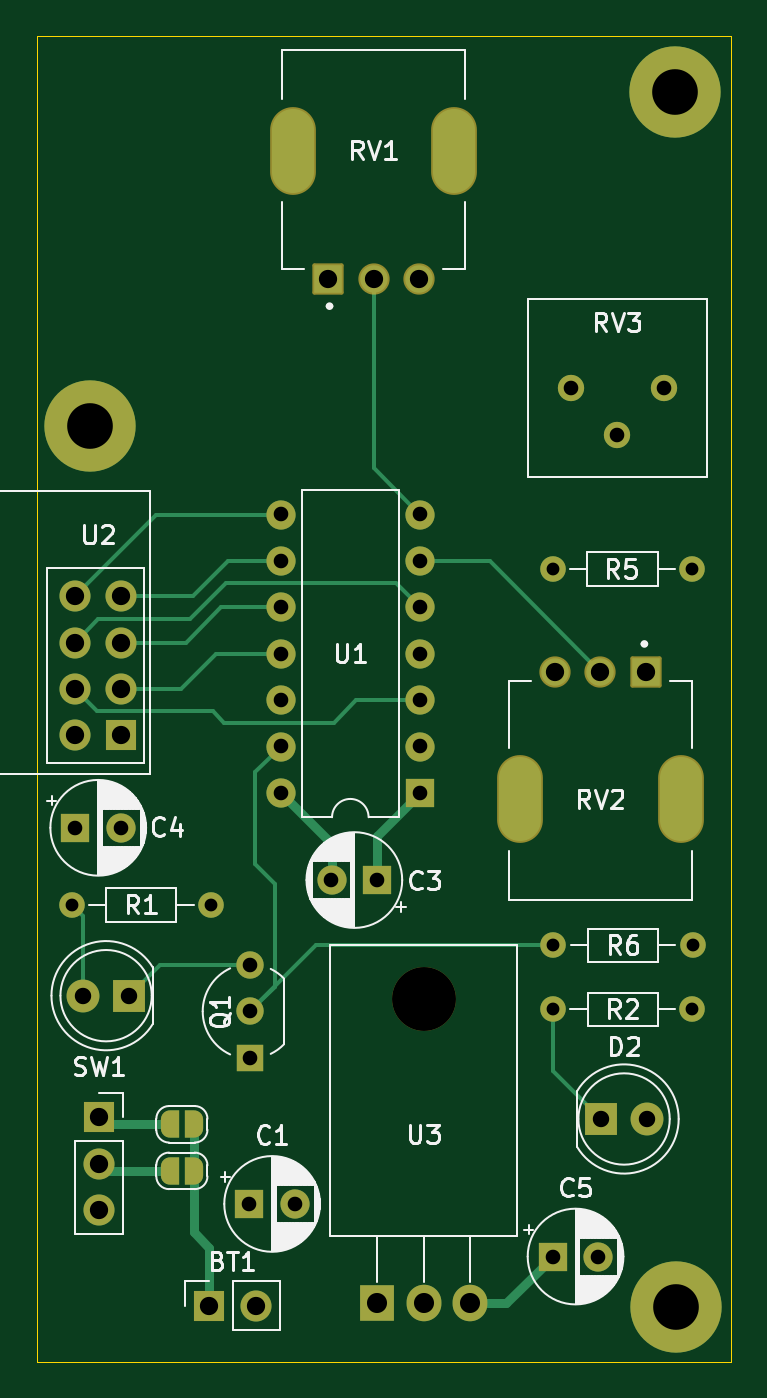
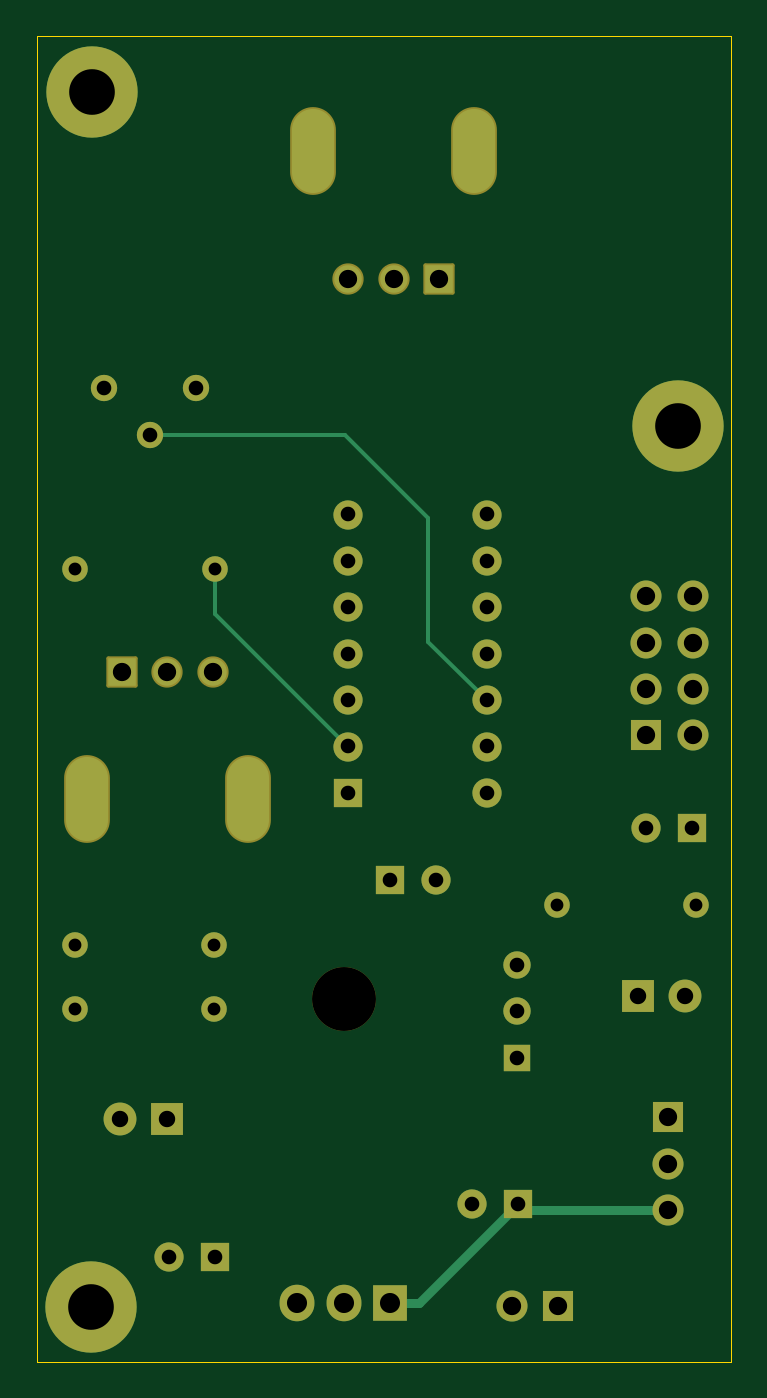
Circuit board: 13 layer files. Board 38.0 x 72.6 mm.
- bottom_copper: transmitter-B_Cu.gbr (6527 bytes)
- bottom_mask: transmitter-B_Mask.gbr (4101 bytes)
- paste: transmitter-B_Paste.gbr (454 bytes)
- bottom_silk: transmitter-B_Silkscreen.gbr (455 bytes)
- outline: transmitter-Edge_Cuts.gbr (608 bytes)
- top_copper: transmitter-F_Cu.gbr (10104 bytes)
- top_mask: transmitter-F_Mask.gbr (5123 bytes)
- paste: transmitter-F_Paste.gbr (454 bytes)
- top_silk: transmitter-F_Silkscreen.gbr (52105 bytes)
- inner_copper: transmitter-In1_Cu.gbr (106155 bytes)
- inner_copper: transmitter-In2_Cu.gbr (106030 bytes)
- drill: transmitter-NPTH.drl (346 bytes)
- drill: transmitter-PTH.drl (1876 bytes)

=== bottom_copper: transmitter-B_Cu.gbr (6527 bytes, source omitted) ===
=== bottom_mask: transmitter-B_Mask.gbr ===
%TF.GenerationSoftware,KiCad,Pcbnew,8.0.5*%
%TF.CreationDate,2025-09-24T21:31:53-07:00*%
%TF.ProjectId,transmitter,7472616e-736d-4697-9474-65722e6b6963,rev?*%
%TF.SameCoordinates,Original*%
%TF.FileFunction,Soldermask,Bot*%
%TF.FilePolarity,Negative*%
%FSLAX46Y46*%
G04 Gerber Fmt 4.6, Leading zero omitted, Abs format (unit mm)*
G04 Created by KiCad (PCBNEW 8.0.5) date 2025-09-24 21:31:53*
%MOMM*%
%LPD*%
G01*
G04 APERTURE LIST*
G04 Aperture macros list*
%AMRoundRect*
0 Rectangle with rounded corners*
0 $1 Rounding radius*
0 $2 $3 $4 $5 $6 $7 $8 $9 X,Y pos of 4 corners*
0 Add a 4 corners polygon primitive as box body*
4,1,4,$2,$3,$4,$5,$6,$7,$8,$9,$2,$3,0*
0 Add four circle primitives for the rounded corners*
1,1,$1+$1,$2,$3*
1,1,$1+$1,$4,$5*
1,1,$1+$1,$6,$7*
1,1,$1+$1,$8,$9*
0 Add four rect primitives between the rounded corners*
20,1,$1+$1,$2,$3,$4,$5,0*
20,1,$1+$1,$4,$5,$6,$7,0*
20,1,$1+$1,$6,$7,$8,$9,0*
20,1,$1+$1,$8,$9,$2,$3,0*%
G04 Aperture macros list end*
%ADD10R,1.500000X1.500000*%
%ADD11C,1.500000*%
%ADD12C,2.900000*%
%ADD13C,5.000000*%
%ADD14R,1.600000X1.600000*%
%ADD15C,1.600000*%
%ADD16C,1.400000*%
%ADD17O,1.400000X1.400000*%
%ADD18O,1.600000X1.600000*%
%ADD19C,1.440000*%
%ADD20O,3.500000X3.500000*%
%ADD21R,1.905000X2.000000*%
%ADD22O,1.905000X2.000000*%
%ADD23RoundRect,0.102000X-0.754000X-0.754000X0.754000X-0.754000X0.754000X0.754000X-0.754000X0.754000X0*%
%ADD24C,1.712000*%
%ADD25O,2.504000X4.804000*%
%ADD26R,1.700000X1.700000*%
%ADD27O,1.700000X1.700000*%
%ADD28R,1.800000X1.800000*%
%ADD29C,1.800000*%
%ADD30C,1.700000*%
%ADD31RoundRect,0.102000X0.754000X0.754000X-0.754000X0.754000X-0.754000X-0.754000X0.754000X-0.754000X0*%
G04 APERTURE END LIST*
D10*
%TO.C,Q1*%
X84690000Y-106370000D03*
D11*
X84690000Y-103830000D03*
X84690000Y-101290000D03*
%TD*%
D12*
%TO.C,H4*%
X108000000Y-120000000D03*
D13*
X108000000Y-120000000D03*
%TD*%
D14*
%TO.C,C1*%
X84640000Y-114370000D03*
D15*
X87140000Y-114370000D03*
%TD*%
D14*
%TO.C,C5*%
X101250000Y-117250000D03*
D15*
X103750000Y-117250000D03*
%TD*%
D12*
%TO.C,H1*%
X75910000Y-71780000D03*
D13*
X75910000Y-71780000D03*
%TD*%
D14*
%TO.C,C3*%
X91640000Y-96640000D03*
D15*
X89140000Y-96640000D03*
%TD*%
D16*
%TO.C,R6*%
X101290000Y-100220000D03*
D17*
X108910000Y-100220000D03*
%TD*%
D14*
%TO.C,U1*%
X93980000Y-91870000D03*
D18*
X93980000Y-89330000D03*
X93980000Y-86790000D03*
X93980000Y-84250000D03*
X93980000Y-81710000D03*
X93980000Y-79170000D03*
X93980000Y-76630000D03*
X86360000Y-76630000D03*
X86360000Y-79170000D03*
X86360000Y-81710000D03*
X86360000Y-84250000D03*
X86360000Y-86790000D03*
X86360000Y-89330000D03*
X86360000Y-91870000D03*
%TD*%
D19*
%TO.C,RV3*%
X102250000Y-69720000D03*
X104790000Y-72260000D03*
X107330000Y-69720000D03*
%TD*%
D16*
%TO.C,R1*%
X82530000Y-98000000D03*
D17*
X74910000Y-98000000D03*
%TD*%
D20*
%TO.C,U3*%
X94190000Y-103140000D03*
D21*
X91650000Y-119800000D03*
D22*
X94190000Y-119800000D03*
X96730000Y-119800000D03*
%TD*%
D23*
%TO.C,RV1*%
X88950000Y-63710500D03*
D24*
X91450000Y-63710500D03*
X93950000Y-63710500D03*
D25*
X87050000Y-56710500D03*
X95850000Y-56710500D03*
%TD*%
D12*
%TO.C,H2*%
X107960000Y-53500000D03*
D13*
X107960000Y-53500000D03*
%TD*%
D26*
%TO.C,SW1*%
X76420000Y-109630000D03*
D27*
X76420000Y-112170000D03*
X76420000Y-114710000D03*
%TD*%
D16*
%TO.C,R2*%
X101280000Y-103720000D03*
D17*
X108900000Y-103720000D03*
%TD*%
D28*
%TO.C,D1*%
X78070000Y-102970000D03*
D29*
X75530000Y-102970000D03*
%TD*%
D16*
%TO.C,R5*%
X101260000Y-79610000D03*
D17*
X108880000Y-79610000D03*
%TD*%
D26*
%TO.C,BT1*%
X82460000Y-119935000D03*
D27*
X85000000Y-119935000D03*
%TD*%
D26*
%TO.C,U2*%
X77620000Y-88720000D03*
D30*
X75080000Y-88720000D03*
X77620000Y-86180000D03*
X75080000Y-86180000D03*
X77620000Y-83640000D03*
X75080000Y-83640000D03*
X77620000Y-81100000D03*
X75080000Y-81100000D03*
%TD*%
D14*
%TO.C,C4*%
X75120000Y-93780000D03*
D15*
X77620000Y-93780000D03*
%TD*%
D31*
%TO.C,RV2*%
X106350000Y-85230000D03*
D24*
X103850000Y-85230000D03*
X101350000Y-85230000D03*
D25*
X108250000Y-92230000D03*
X99450000Y-92230000D03*
%TD*%
D28*
%TO.C,D2*%
X103885000Y-109720000D03*
D29*
X106425000Y-109720000D03*
%TD*%
M02*

=== paste: transmitter-B_Paste.gbr ===
%TF.GenerationSoftware,KiCad,Pcbnew,8.0.5*%
%TF.CreationDate,2025-09-24T21:31:53-07:00*%
%TF.ProjectId,transmitter,7472616e-736d-4697-9474-65722e6b6963,rev?*%
%TF.SameCoordinates,Original*%
%TF.FileFunction,Paste,Bot*%
%TF.FilePolarity,Positive*%
%FSLAX46Y46*%
G04 Gerber Fmt 4.6, Leading zero omitted, Abs format (unit mm)*
G04 Created by KiCad (PCBNEW 8.0.5) date 2025-09-24 21:31:53*
%MOMM*%
%LPD*%
G01*
G04 APERTURE LIST*
G04 APERTURE END LIST*
M02*

=== bottom_silk: transmitter-B_Silkscreen.gbr ===
%TF.GenerationSoftware,KiCad,Pcbnew,8.0.5*%
%TF.CreationDate,2025-09-24T21:31:53-07:00*%
%TF.ProjectId,transmitter,7472616e-736d-4697-9474-65722e6b6963,rev?*%
%TF.SameCoordinates,Original*%
%TF.FileFunction,Legend,Bot*%
%TF.FilePolarity,Positive*%
%FSLAX46Y46*%
G04 Gerber Fmt 4.6, Leading zero omitted, Abs format (unit mm)*
G04 Created by KiCad (PCBNEW 8.0.5) date 2025-09-24 21:31:53*
%MOMM*%
%LPD*%
G01*
G04 APERTURE LIST*
G04 APERTURE END LIST*
M02*

=== outline: transmitter-Edge_Cuts.gbr ===
%TF.GenerationSoftware,KiCad,Pcbnew,8.0.5*%
%TF.CreationDate,2025-09-24T21:31:53-07:00*%
%TF.ProjectId,transmitter,7472616e-736d-4697-9474-65722e6b6963,rev?*%
%TF.SameCoordinates,Original*%
%TF.FileFunction,Profile,NP*%
%FSLAX46Y46*%
G04 Gerber Fmt 4.6, Leading zero omitted, Abs format (unit mm)*
G04 Created by KiCad (PCBNEW 8.0.5) date 2025-09-24 21:31:53*
%MOMM*%
%LPD*%
G01*
G04 APERTURE LIST*
%TA.AperFunction,Profile*%
%ADD10C,0.050000*%
%TD*%
G04 APERTURE END LIST*
D10*
X73000000Y-50410000D02*
X111000000Y-50410000D01*
X111000000Y-123000000D01*
X73000000Y-123000000D01*
X73000000Y-50410000D01*
M02*

=== top_copper: transmitter-F_Cu.gbr (10104 bytes, source omitted) ===
=== top_mask: transmitter-F_Mask.gbr ===
%TF.GenerationSoftware,KiCad,Pcbnew,8.0.5*%
%TF.CreationDate,2025-09-24T21:31:53-07:00*%
%TF.ProjectId,transmitter,7472616e-736d-4697-9474-65722e6b6963,rev?*%
%TF.SameCoordinates,Original*%
%TF.FileFunction,Soldermask,Top*%
%TF.FilePolarity,Negative*%
%FSLAX46Y46*%
G04 Gerber Fmt 4.6, Leading zero omitted, Abs format (unit mm)*
G04 Created by KiCad (PCBNEW 8.0.5) date 2025-09-24 21:31:53*
%MOMM*%
%LPD*%
G01*
G04 APERTURE LIST*
G04 Aperture macros list*
%AMRoundRect*
0 Rectangle with rounded corners*
0 $1 Rounding radius*
0 $2 $3 $4 $5 $6 $7 $8 $9 X,Y pos of 4 corners*
0 Add a 4 corners polygon primitive as box body*
4,1,4,$2,$3,$4,$5,$6,$7,$8,$9,$2,$3,0*
0 Add four circle primitives for the rounded corners*
1,1,$1+$1,$2,$3*
1,1,$1+$1,$4,$5*
1,1,$1+$1,$6,$7*
1,1,$1+$1,$8,$9*
0 Add four rect primitives between the rounded corners*
20,1,$1+$1,$2,$3,$4,$5,0*
20,1,$1+$1,$4,$5,$6,$7,0*
20,1,$1+$1,$6,$7,$8,$9,0*
20,1,$1+$1,$8,$9,$2,$3,0*%
%AMFreePoly0*
4,1,19,0.500000,-0.750000,0.000000,-0.750000,0.000000,-0.744911,-0.071157,-0.744911,-0.207708,-0.704816,-0.327430,-0.627875,-0.420627,-0.520320,-0.479746,-0.390866,-0.500000,-0.250000,-0.500000,0.250000,-0.479746,0.390866,-0.420627,0.520320,-0.327430,0.627875,-0.207708,0.704816,-0.071157,0.744911,0.000000,0.744911,0.000000,0.750000,0.500000,0.750000,0.500000,-0.750000,0.500000,-0.750000,
$1*%
%AMFreePoly1*
4,1,19,0.000000,0.744911,0.071157,0.744911,0.207708,0.704816,0.327430,0.627875,0.420627,0.520320,0.479746,0.390866,0.500000,0.250000,0.500000,-0.250000,0.479746,-0.390866,0.420627,-0.520320,0.327430,-0.627875,0.207708,-0.704816,0.071157,-0.744911,0.000000,-0.744911,0.000000,-0.750000,-0.500000,-0.750000,-0.500000,0.750000,0.000000,0.750000,0.000000,0.744911,0.000000,0.744911,
$1*%
G04 Aperture macros list end*
%ADD10R,1.500000X1.500000*%
%ADD11C,1.500000*%
%ADD12C,2.900000*%
%ADD13C,5.000000*%
%ADD14R,1.600000X1.600000*%
%ADD15C,1.600000*%
%ADD16C,1.400000*%
%ADD17O,1.400000X1.400000*%
%ADD18O,1.600000X1.600000*%
%ADD19C,1.440000*%
%ADD20O,3.500000X3.500000*%
%ADD21R,1.905000X2.000000*%
%ADD22O,1.905000X2.000000*%
%ADD23RoundRect,0.102000X-0.754000X-0.754000X0.754000X-0.754000X0.754000X0.754000X-0.754000X0.754000X0*%
%ADD24C,1.712000*%
%ADD25O,2.504000X4.804000*%
%ADD26R,1.700000X1.700000*%
%ADD27O,1.700000X1.700000*%
%ADD28R,1.800000X1.800000*%
%ADD29C,1.800000*%
%ADD30FreePoly0,180.000000*%
%ADD31FreePoly1,180.000000*%
%ADD32C,1.700000*%
%ADD33RoundRect,0.102000X0.754000X0.754000X-0.754000X0.754000X-0.754000X-0.754000X0.754000X-0.754000X0*%
G04 APERTURE END LIST*
D10*
%TO.C,Q1*%
X84690000Y-106370000D03*
D11*
X84690000Y-103830000D03*
X84690000Y-101290000D03*
%TD*%
D12*
%TO.C,H4*%
X108000000Y-120000000D03*
D13*
X108000000Y-120000000D03*
%TD*%
D14*
%TO.C,C1*%
X84640000Y-114370000D03*
D15*
X87140000Y-114370000D03*
%TD*%
D14*
%TO.C,C5*%
X101250000Y-117250000D03*
D15*
X103750000Y-117250000D03*
%TD*%
D12*
%TO.C,H1*%
X75910000Y-71780000D03*
D13*
X75910000Y-71780000D03*
%TD*%
D14*
%TO.C,C3*%
X91640000Y-96640000D03*
D15*
X89140000Y-96640000D03*
%TD*%
D16*
%TO.C,R6*%
X101290000Y-100220000D03*
D17*
X108910000Y-100220000D03*
%TD*%
D14*
%TO.C,U1*%
X93980000Y-91870000D03*
D18*
X93980000Y-89330000D03*
X93980000Y-86790000D03*
X93980000Y-84250000D03*
X93980000Y-81710000D03*
X93980000Y-79170000D03*
X93980000Y-76630000D03*
X86360000Y-76630000D03*
X86360000Y-79170000D03*
X86360000Y-81710000D03*
X86360000Y-84250000D03*
X86360000Y-86790000D03*
X86360000Y-89330000D03*
X86360000Y-91870000D03*
%TD*%
D19*
%TO.C,RV3*%
X102250000Y-69720000D03*
X104790000Y-72260000D03*
X107330000Y-69720000D03*
%TD*%
D16*
%TO.C,R1*%
X82530000Y-98000000D03*
D17*
X74910000Y-98000000D03*
%TD*%
D20*
%TO.C,U3*%
X94190000Y-103140000D03*
D21*
X91650000Y-119800000D03*
D22*
X94190000Y-119800000D03*
X96730000Y-119800000D03*
%TD*%
D23*
%TO.C,RV1*%
X88950000Y-63710500D03*
D24*
X91450000Y-63710500D03*
X93950000Y-63710500D03*
D25*
X87050000Y-56710500D03*
X95850000Y-56710500D03*
%TD*%
D12*
%TO.C,H2*%
X107960000Y-53500000D03*
D13*
X107960000Y-53500000D03*
%TD*%
D26*
%TO.C,SW1*%
X76420000Y-109630000D03*
D27*
X76420000Y-112170000D03*
X76420000Y-114710000D03*
%TD*%
D16*
%TO.C,R2*%
X101280000Y-103720000D03*
D17*
X108900000Y-103720000D03*
%TD*%
D28*
%TO.C,D1*%
X78070000Y-102970000D03*
D29*
X75530000Y-102970000D03*
%TD*%
D16*
%TO.C,R5*%
X101260000Y-79610000D03*
D17*
X108880000Y-79610000D03*
%TD*%
D30*
%TO.C,JP1*%
X81600000Y-112560000D03*
D31*
X80300000Y-112560000D03*
%TD*%
D26*
%TO.C,BT1*%
X82460000Y-119935000D03*
D27*
X85000000Y-119935000D03*
%TD*%
D26*
%TO.C,U2*%
X77620000Y-88720000D03*
D32*
X75080000Y-88720000D03*
X77620000Y-86180000D03*
X75080000Y-86180000D03*
X77620000Y-83640000D03*
X75080000Y-83640000D03*
X77620000Y-81100000D03*
X75080000Y-81100000D03*
%TD*%
D14*
%TO.C,C4*%
X75120000Y-93780000D03*
D15*
X77620000Y-93780000D03*
%TD*%
D33*
%TO.C,RV2*%
X106350000Y-85230000D03*
D24*
X103850000Y-85230000D03*
X101350000Y-85230000D03*
D25*
X108250000Y-92230000D03*
X99450000Y-92230000D03*
%TD*%
D28*
%TO.C,D2*%
X103885000Y-109720000D03*
D29*
X106425000Y-109720000D03*
%TD*%
D30*
%TO.C,JP2*%
X81600000Y-110010000D03*
D31*
X80300000Y-110010000D03*
%TD*%
M02*

=== paste: transmitter-F_Paste.gbr ===
%TF.GenerationSoftware,KiCad,Pcbnew,8.0.5*%
%TF.CreationDate,2025-09-24T21:31:53-07:00*%
%TF.ProjectId,transmitter,7472616e-736d-4697-9474-65722e6b6963,rev?*%
%TF.SameCoordinates,Original*%
%TF.FileFunction,Paste,Top*%
%TF.FilePolarity,Positive*%
%FSLAX46Y46*%
G04 Gerber Fmt 4.6, Leading zero omitted, Abs format (unit mm)*
G04 Created by KiCad (PCBNEW 8.0.5) date 2025-09-24 21:31:53*
%MOMM*%
%LPD*%
G01*
G04 APERTURE LIST*
G04 APERTURE END LIST*
M02*

=== top_silk: transmitter-F_Silkscreen.gbr (52105 bytes, source omitted) ===
=== inner_copper: transmitter-In1_Cu.gbr (106155 bytes, source omitted) ===
=== inner_copper: transmitter-In2_Cu.gbr (106030 bytes, source omitted) ===
=== drill: transmitter-NPTH.drl ===
M48
; DRILL file {KiCad 8.0.5} date 2025-09-24T21:31:51-0700
; FORMAT={-:-/ absolute / inch / decimal}
; #@! TF.CreationDate,2025-09-24T21:31:51-07:00
; #@! TF.GenerationSoftware,Kicad,Pcbnew,8.0.5
; #@! TF.FileFunction,NonPlated,1,4,NPTH
FMAT,2
INCH
; #@! TA.AperFunction,NonPlated,NPTH,ComponentDrill
T1C0.1378
%
G90
G05
T1
X3.7083Y-4.0606
M30

=== drill: transmitter-PTH.drl ===
M48
; DRILL file {KiCad 8.0.5} date 2025-09-24T21:31:51-0700
; FORMAT={-:-/ absolute / inch / decimal}
; #@! TF.CreationDate,2025-09-24T21:31:51-07:00
; #@! TF.GenerationSoftware,Kicad,Pcbnew,8.0.5
; #@! TF.FileFunction,Plated,1,4,PTH
FMAT,2
INCH
; #@! TA.AperFunction,Plated,PTH,ComponentDrill
T1C0.0276
; #@! TA.AperFunction,Plated,PTH,ComponentDrill
T2C0.0315
; #@! TA.AperFunction,Plated,PTH,ComponentDrill
T3C0.0354
; #@! TA.AperFunction,Plated,PTH,ComponentDrill
T4C0.0394
; #@! TA.AperFunction,Plated,PTH,ComponentDrill
T5C0.0433
; #@! TA.AperFunction,Plated,PTH,ComponentDrill
T6C0.0709
; #@! TA.AperFunction,Plated,PTH,ComponentDrill
T7C0.0984
%
G90
G05
T1
X2.9492Y-3.8583
X3.2492Y-3.8583
X3.9866Y-3.1343
X3.9874Y-4.0835
X3.9878Y-3.9457
X4.2866Y-3.1343
X4.2874Y-4.0835
X4.2878Y-3.9457
T2
X2.9575Y-3.6921
X3.0559Y-3.6921
X3.3323Y-4.5028
X3.3343Y-3.9878
X3.3343Y-4.0878
X3.3343Y-4.1878
X3.4Y-3.0169
X3.4Y-3.1169
X3.4Y-3.2169
X3.4Y-3.3169
X3.4Y-3.4169
X3.4Y-3.5169
X3.4Y-3.6169
X3.4307Y-4.5028
X3.5094Y-3.8047
X3.6079Y-3.8047
X3.7Y-3.0169
X3.7Y-3.1169
X3.7Y-3.2169
X3.7Y-3.3169
X3.7Y-3.4169
X3.7Y-3.5169
X3.7Y-3.6169
X3.9862Y-4.6161
X4.0256Y-2.7449
X4.0846Y-4.6161
X4.1256Y-2.8449
X4.2256Y-2.7449
T3
X2.9736Y-4.0539
X3.0736Y-4.0539
X4.09Y-4.3197
X4.19Y-4.3197
T4
X2.9559Y-3.1929
X2.9559Y-3.2929
X2.9559Y-3.3929
X2.9559Y-3.4929
X3.0087Y-4.3161
X3.0087Y-4.4161
X3.0087Y-4.5161
X3.0559Y-3.1929
X3.0559Y-3.2929
X3.0559Y-3.3929
X3.0559Y-3.4929
X3.2465Y-4.7219
X3.3465Y-4.7219
X3.502Y-2.5083
X3.6004Y-2.5083
X3.6988Y-2.5083
X3.9902Y-3.3555
X4.0886Y-3.3555
X4.187Y-3.3555
T5
X3.6083Y-4.7165
X3.7083Y-4.7165
X3.8083Y-4.7165
T7
X2.9886Y-2.826
X4.2504Y-2.1063
X4.252Y-4.7244
T6
G00X3.4272Y-2.2248
M15
G01X3.4272Y-2.2406
M16
G05
G00X3.7736Y-2.2248
M15
G01X3.7736Y-2.2406
M16
G05
G00X3.9154Y-3.639
M15
G01X3.9154Y-3.6232
M16
G05
G00X4.2618Y-3.639
M15
G01X4.2618Y-3.6232
M16
G05
M30
